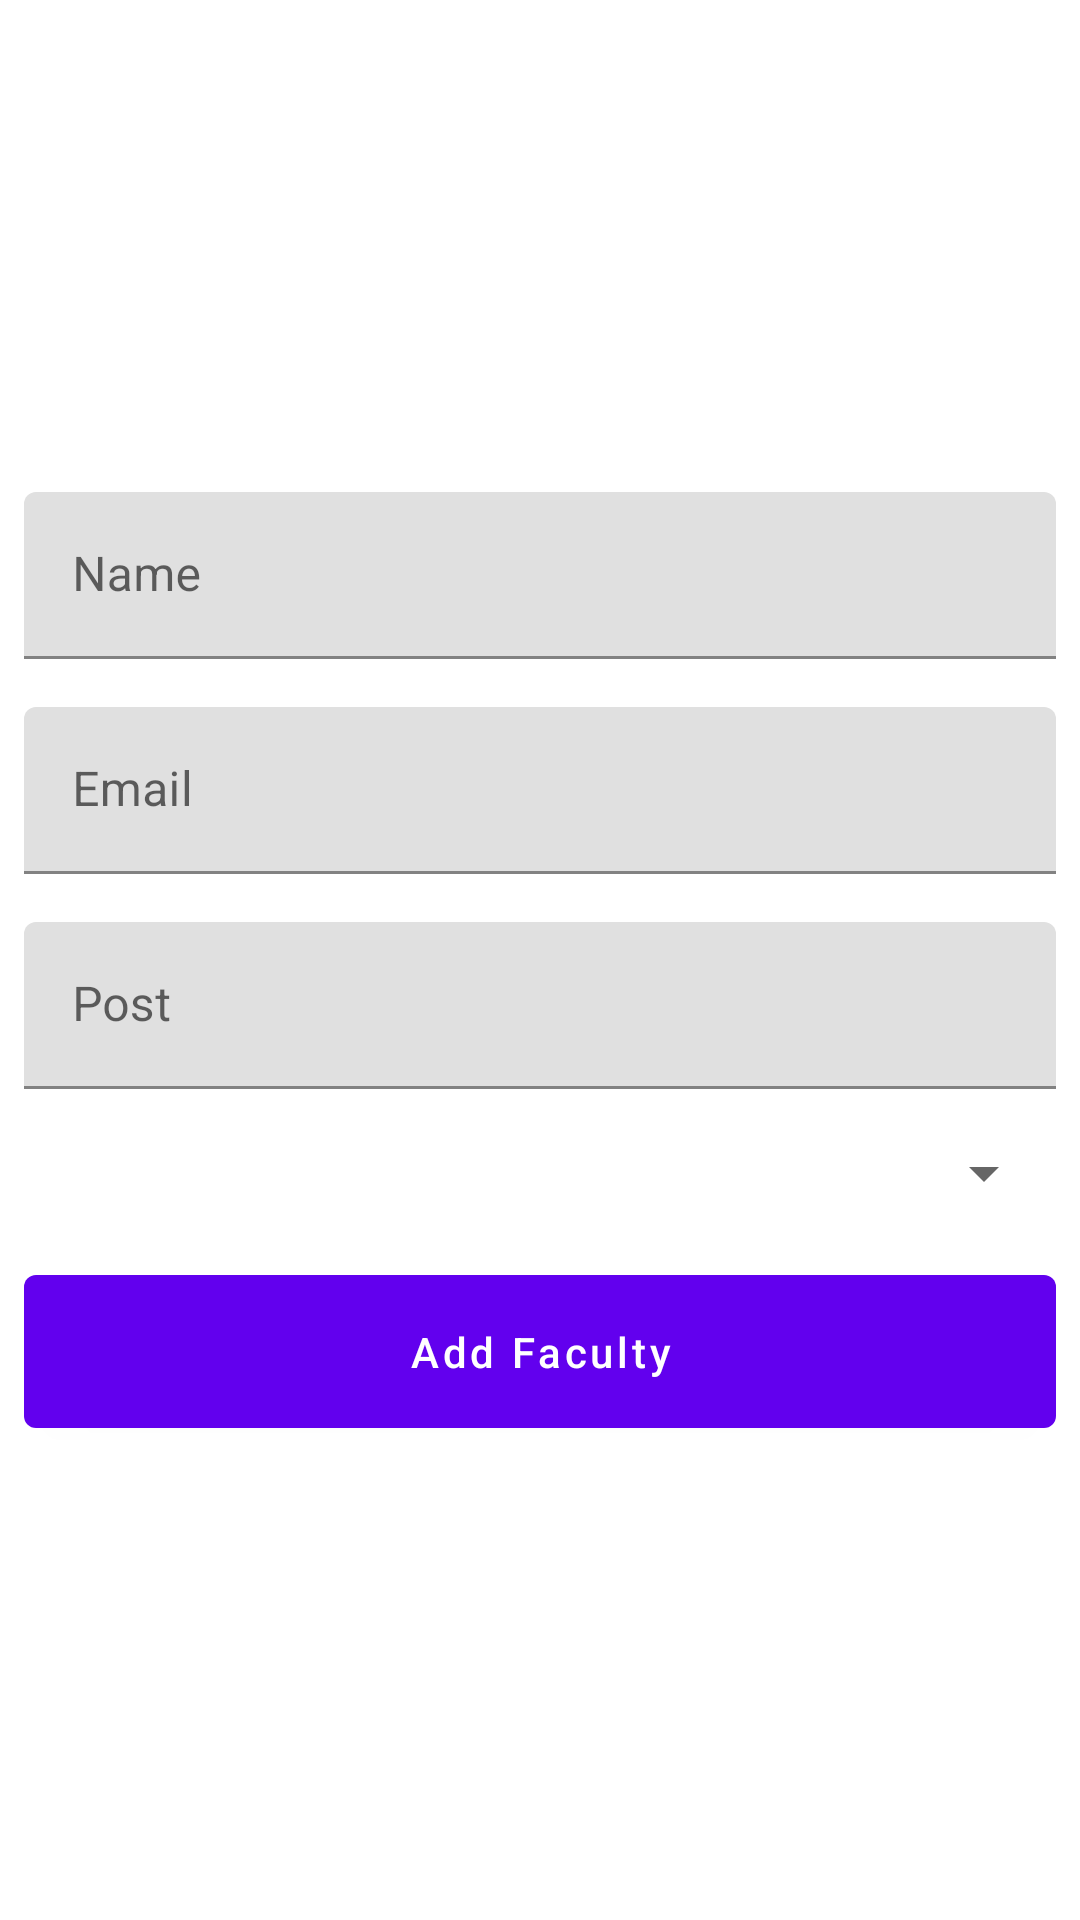

The Android layout XML behind this screen, and the referenced resources:
<!-- AndroidManifest.xml: application theme Theme.AdminApp -->
<!-- res/layout/activity_add_new_faculty.xml -->
<?xml version="1.0" encoding="utf-8"?>
<ScrollView xmlns:android="http://schemas.android.com/apk/res/android"
    xmlns:app="http://schemas.android.com/apk/res-auto"
    xmlns:tools="http://schemas.android.com/tools"
    android:layout_width="match_parent"
    android:layout_height="match_parent"
    tools:context=".faculty.AddNewFacultyActivity">

    <LinearLayout
        android:layout_width="match_parent"
        android:layout_height="match_parent"
        android:orientation="vertical"
        android:layout_marginTop="20dp">

        <ImageView
            android:layout_width="120dp"
            android:layout_height="120dp"
            android:src="@drawable/avtar"
            android:layout_gravity="center"
            android:layout_marginTop="16dp"
            android:id="@+id/addTeacherImage"/>
        <com.google.android.material.textfield.TextInputLayout
            android:layout_width="match_parent"
            android:layout_height="wrap_content"
            android:layout_margin="8dp">
            <com.google.android.material.textfield.TextInputEditText
                android:layout_width="match_parent"
                android:layout_height="wrap_content"
                android:hint="Name"
                android:inputType="text"
                android:id="@+id/facultyName"/>
        </com.google.android.material.textfield.TextInputLayout>
        <com.google.android.material.textfield.TextInputLayout
            android:layout_width="match_parent"
            android:layout_height="wrap_content"
            android:layout_margin="8dp">
            <com.google.android.material.textfield.TextInputEditText
                android:layout_width="match_parent"
                android:layout_height="wrap_content"
                android:hint="Email"
                android:inputType="textEmailAddress"
                android:id="@+id/facultyEmail"/>
        </com.google.android.material.textfield.TextInputLayout>
        <com.google.android.material.textfield.TextInputLayout
            android:layout_width="match_parent"
            android:layout_height="wrap_content"
            android:layout_margin="8dp">
            <com.google.android.material.textfield.TextInputEditText
                android:layout_width="match_parent"
                android:layout_height="wrap_content"
                android:hint="Post"
                android:inputType="text"
                android:id="@+id/facultyPost"/>
        </com.google.android.material.textfield.TextInputLayout>
        <Spinner
            android:layout_width="match_parent"
            android:layout_height="wrap_content"
            android:layout_margin="8dp"
            android:spinnerMode="dropdown"
            android:id="@+id/spinnerFacultyCategory"/>
        <com.google.android.material.button.MaterialButton
            android:layout_width="match_parent"
            android:layout_height="wrap_content"
            android:text="Add Faculty"
            android:textAllCaps="false"
            android:layout_margin="8dp"
            android:padding="16dp"
            android:id="@+id/btnAddFaculty"/>

    </LinearLayout>

</ScrollView>
<!-- resources referenced by this layout -->
<resources>
  <style name="Theme.AdminApp" parent="Theme.MaterialComponents.DayNight.NoActionBar">
          
          <item name="colorPrimary">@color/purple_500</item>
          <item name="colorPrimaryVariant">@color/purple_700</item>
          <item name="colorOnPrimary">@color/white</item>
          
          <item name="colorSecondary">@color/teal_200</item>
          <item name="colorSecondaryVariant">@color/teal_700</item>
          <item name="colorOnSecondary">@color/black</item>
          
          <item name="android:statusBarColor" tools:targetApi="l">@color/splash_screen</item>
          
      </style>
  <color name="purple_500">#FF6200EE</color>
  <color name="purple_700">#FF3700B3</color>
  <color name="white">#FFFFFFFF</color>
  <color name="teal_200">#FF03DAC5</color>
  <color name="teal_700">#FF018786</color>
  <color name="black">#FF000000</color>
  <color name="splash_screen">#1E88E5</color>
</resources>
